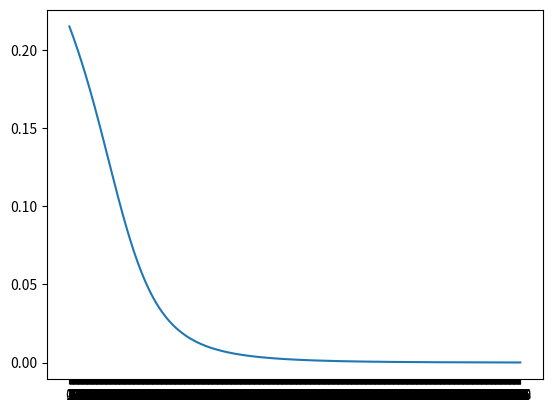

This chart was generated by the following Python code:
'''
	Use the most simple form of neuron network

	- multiple data samples
	- neuron
		- weight
		- bias
		- activation function
	- feed forward
	- mean square error
		- plot 3d for error
		- https://towardsdatascience.com/an-easy-introduction-to-3d-plotting-with-matplotlib-801561999725
	- train
	- learning rate
		- too big with value 1
		- too small with value 0.01
		- normal learning rate at 0.1
	- batch size
	- epoch
	- layer
		- weight from one layer to other layer
		- bias on one layer
	- multiple output
	- back propagation error
	- minimum neural network
'''

import numpy as np
import matplotlib.pyplot as plt

class NeuralNetwork():

	def __init__(self, 
				network_structure,
				learning_rate,
				epoch):
		
		self.network_structure = network_structure
		
		self.input_num = self.network_structure[0]
		self.hiden_num = self.network_structure[1]
		self.output_num = self.network_structure[2]

		self.learning_rate = learning_rate
		self.epoch = epoch

		self.init_weight()
		self.init_bias()
		self.init_input_output()


	def init_weight(self):
		print('init weight')
		print('\n')
		# what about number of row and column ?
		self.w_input_to_hiden = np.random.randn(self.input_num, self.hiden_num)
		self.w_hiden_to_output = np.random.randn(self.hiden_num, self.output_num)
		print('w_input_to_hiden', self.w_input_to_hiden)
		print('\n')
		print('w_hiden_to_output', self.w_hiden_to_output)
		print('\n')


	def init_bias(self):
		print('init bias')

		self.b_hiden = np.random.randn(self.hiden_num, 1)
		print('b_hiden', self.b_hiden)

		self.b_output = np.random.randn(self.output_num, 1)
		print('b_output', self.b_output)
		print('\n')


	def init_input_output(self):
		print('init input')
		self.input = np.array([[0.1, 0.3]]).reshape(2,1)
		print('input', self.input)
		self.output = np.array([[0.7, 0.2]]).reshape(2,1)
		print('output', self.output)
		print('\n')


	def a(self, z, derivative=False):
		'''
			use sigmoid activation function
		'''
		s = 1 / (1 + np.exp(-z))
		if derivative:
			return s*(1-s)
		else:
			return s


	def z(self, input, weight, bias):
		'''
			sum(i*w) + b
		'''
		# print('input.shape', input.shape)
		# print('weigh.shape', weight.shape)
		# print('bias.shape', bias.shape)
		z = np.dot(np.transpose(weight), input) + bias
		return z


	def error(self):
		'''
			use mean square error
		'''
		self.feed_forward()
		self.e = np.square(self.a_output-self.output)/2
		self.e_sum = np.sum(self.e)

		# print('e', self.e)
		# print('e_sum', self.e_sum)



	def delta(self, log=False):
		self.delta_output = (self.a_output-self.output)*self.a_output*(1-self.a_output)
		if log:
			print('delta_output', self.delta_output)
			print('delta_output.shape', self.delta_output.shape)
			print('\n')

		# need reshape after dot product here
		self.delta_hiden = np.dot(self.w_hiden_to_output, self.delta_output) * self.a_hiden * (1-self.a_hiden)
		if log:
			print('delta_hiden', self.delta_hiden)
			print('delta_hiden shape', self.delta_hiden.shape)
			print('\n')


	def derivative(self, log=False):
		self.derivative_error_respect_w_out = self.w_hiden_to_output * self.delta_output
		if log:
			print('derivative weight out', self.derivative_error_respect_w_out)
			print('derivative weight out shape', self.derivative_error_respect_w_out.shape)
			print('\n')

		self.derivative_error_respect_b_out = self.delta_output
		if log:
			print('derivative bias out', self.derivative_error_respect_b_out)
			print('derivative bias out shape', self.derivative_error_respect_b_out.shape)
			print('\n')

		self.derivative_error_respect_w_hiden = self.w_input_to_hiden * self.delta_hiden
		if log:
			print('derivative weight hiden', self.derivative_error_respect_w_hiden)
			print('derivative weight hiden shape', self.derivative_error_respect_w_hiden.shape)
			print('\n')

		self.derivative_error_respect_b_hiden = self.delta_hiden
		if log:
			print('derivative bias hiden', self.derivative_error_respect_b_hiden)
			print('derivative bias hiden shape', self.derivative_error_respect_b_hiden.shape)
			print('\n')


	def update_weight_bias(self):
		# update
		self.w_input_to_hiden = self.w_input_to_hiden - self.learning_rate*self.derivative_error_respect_w_hiden
		self.b_hiden = self.b_hiden - self.learning_rate*self.derivative_error_respect_b_hiden
		self.w_hiden_to_output = self.w_hiden_to_output - self.learning_rate*self.derivative_error_respect_w_out
		self.b_output = self.b_output - self.learning_rate*self.derivative_error_respect_b_out


	def train(self):
		self.errors = []
		for i in range(self.epoch):
			self.feed_forward()
			self.delta()
			self.derivative()
			self.update_weight_bias()
			self.error()
			self.errors.append(self.e_sum)
			print('error at epoch {0} {1}'.format(i, self.e_sum))

		self.plot_train_error()


	def plot_train_error(self):		
		plt.xticks(np.arange(0, self.epoch, 1))
		plt.plot(range(self.epoch), self.errors)
		plt.show()


	def feed_forward(self, log=False):
		if log:
			print('feed forward')
			print(self.input.shape)
			print(self.w_input_to_hiden.shape)
			print(self.b_hiden.shape)
			print('\n')

		self.z_hiden = self.z(self.input, self.w_input_to_hiden, self.b_hiden)
		if log:
			print('z_hiden', self.z_hiden)
			print('z_hiden.shape', self.z_hiden.shape)
			print('\n')

		self.a_hiden = self.a(self.z_hiden)
		if log:
			print('a_hiden', self.a_hiden)
			print('a_hiden.shape', self.a_hiden.shape)
			print('\n')

		self.z_output = self.z(self.a_hiden, self.w_hiden_to_output, self.b_output)
		if log:
			print('z_output', self.z_output)
			print('z_output.shape', self.z_output.shape)
			print('\n')

		self.a_output = self.a(self.z_output)
		if log:
			print('a_output', self.a_output)
			print('a_output.shape', self.a_output.shape)
			print('\n')		



network_structure = [2,2,2]
learning_rate = 0.1
epoch = 1000

nn = NeuralNetwork(network_structure,
					learning_rate,
					epoch)
# nn.feed_forward()
# nn.delta()
# nn.derivative()
# nn.e()

nn.train()